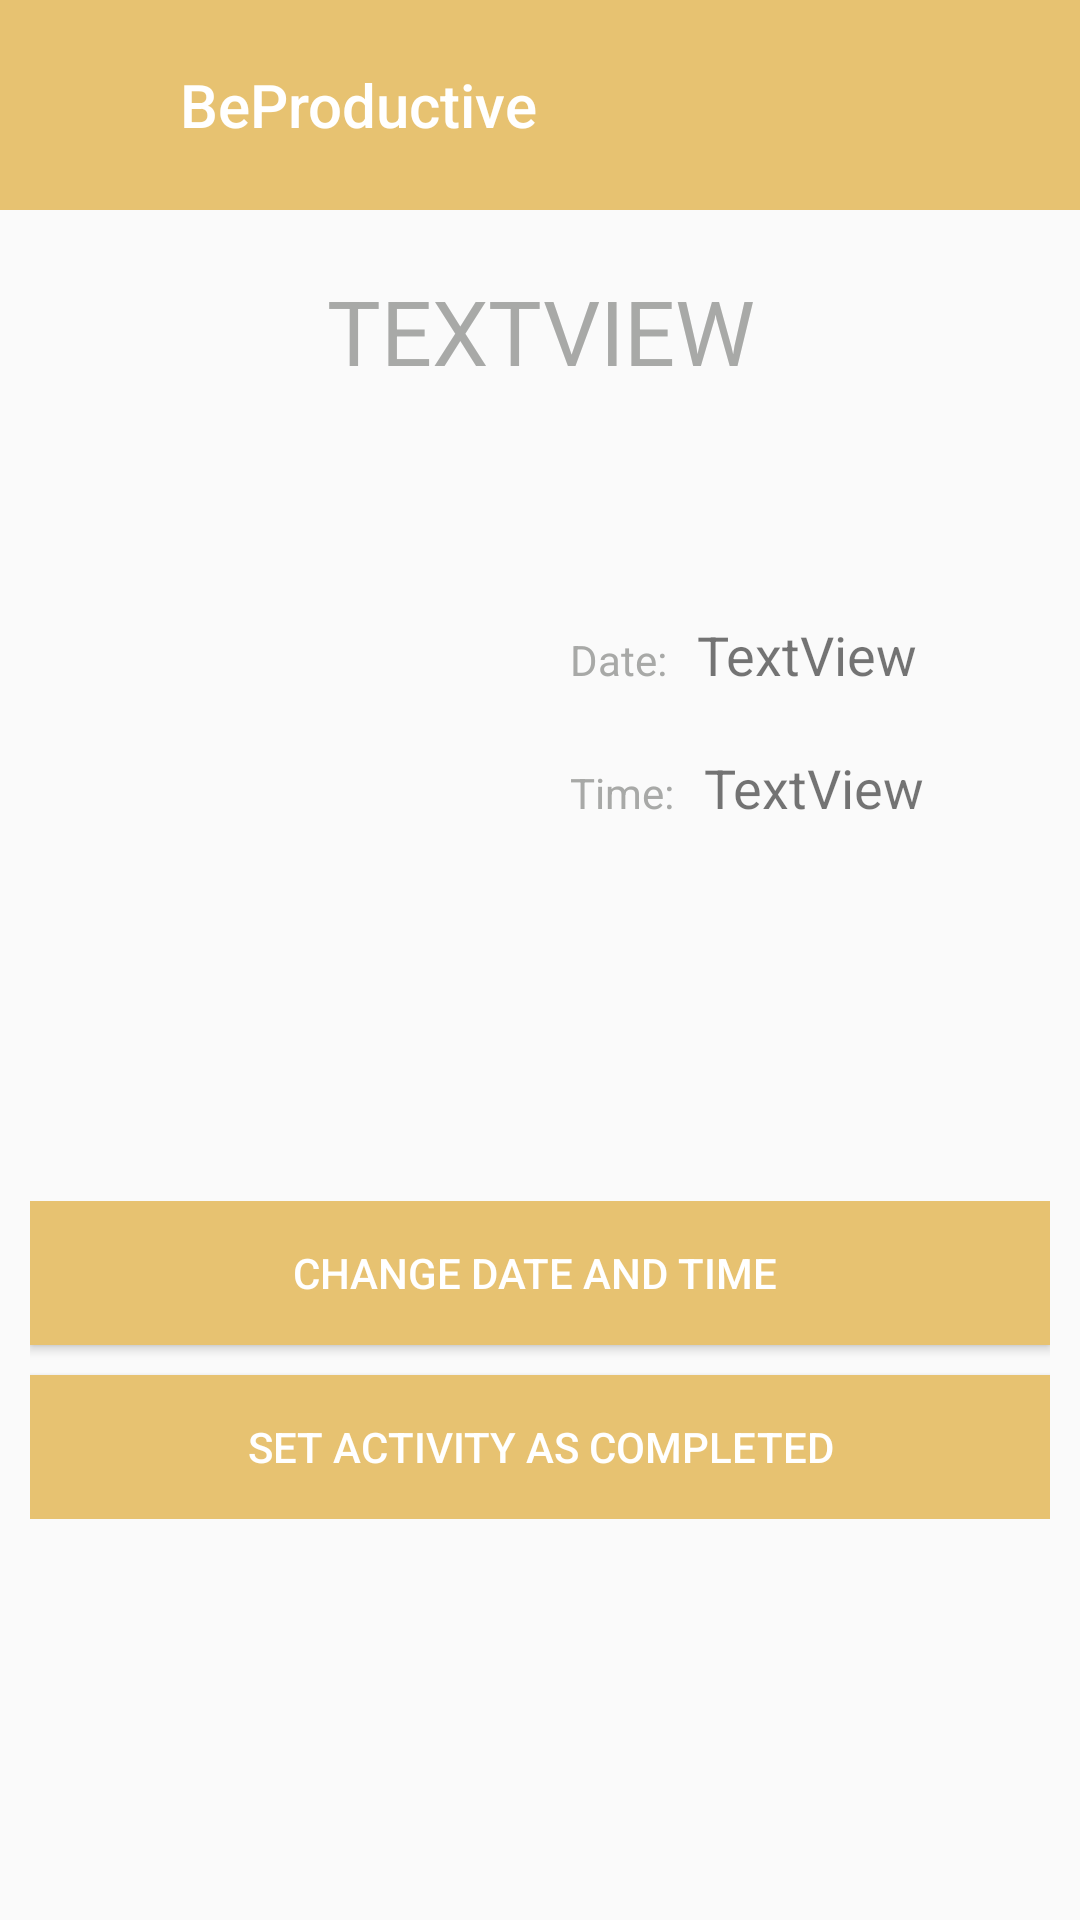

Layout XML and referenced resources for this Android screen:
<!-- AndroidManifest.xml: application theme AppTheme -->
<!-- res/layout/activity_completed.xml -->
<?xml version="1.0" encoding="utf-8"?>
<LinearLayout xmlns:android="http://schemas.android.com/apk/res/android"
    xmlns:app="http://schemas.android.com/apk/res-auto"
    android:orientation="vertical"
    android:layout_width="match_parent"
    android:layout_height="match_parent">

    <android.support.v7.widget.Toolbar
        android:id="@+id/toolbar2"
        android:layout_width="match_parent"
        android:layout_height="70dp"
        android:background="@color/colorPrimary"
        app:title="BeProductive"
        app:titleMarginStart="60dp"
        app:titleTextColor="@android:color/white" />

    <LinearLayout
        android:layout_width="match_parent"
        android:layout_height="match_parent"
        android:orientation="vertical">

        <TextView
            android:id="@+id/txt1"
            android:layout_width="match_parent"
            android:layout_height="wrap_content"
            android:layout_marginBottom="10dp"
            android:layout_marginLeft="10dp"
            android:layout_marginRight="10dp"
            android:layout_marginTop="20dp"
            android:layout_weight="0"
            android:background="@drawable/border"
            android:text="TextView"
            android:textAlignment="center"
            android:textAllCaps="true"
            android:textColor="@color/color2"
            android:textSize="30sp"
            android:visibility="visible" />

        <LinearLayout
            android:layout_width="match_parent"
            android:layout_height="wrap_content"
            android:orientation="horizontal">

            <LinearLayout
                android:layout_width="match_parent"
                android:layout_height="200dp"
                android:layout_weight="1"
                android:gravity="center_vertical"
                android:orientation="vertical">

                <ImageView
                    android:id="@+id/imgset"
                    android:layout_width="match_parent"
                    android:layout_height="wrap_content"
                    android:layout_gravity="center_vertical"
                    android:layout_marginBottom="20dp"
                    android:layout_marginTop="20dp"
                    android:layout_weight="1"
                    android:scaleType="fitCenter"
                    app:srcCompat="@mipmap/education" />
            </LinearLayout>

            <LinearLayout
                android:layout_width="match_parent"
                android:layout_height="200dp"
                android:layout_weight="1"
                android:orientation="vertical"
                android:weightSum="1">

                <LinearLayout
                    android:layout_width="match_parent"
                    android:layout_height="match_parent"
                    android:gravity="center_vertical"
                    android:orientation="vertical">

                    <LinearLayout
                        android:layout_width="match_parent"
                        android:layout_height="wrap_content"
                        android:layout_gravity="center_vertical"
                        android:orientation="horizontal">

                        <TextView
                            android:id="@+id/textView"
                            android:layout_width="wrap_content"
                            android:layout_height="wrap_content"
                            android:layout_marginLeft="10dp"
                            android:layout_marginRight="10dp"
                            android:layout_weight="0"
                            android:text="Date:"
                            android:textColor="@color/color2" />

                        <TextView
                            android:id="@+id/txt2"
                            android:layout_width="match_parent"
                            android:layout_height="wrap_content"
                            android:layout_marginBottom="20dp"
                            android:layout_weight="1"
                            android:text="TextView"
                            android:textAllCaps="false"
                            android:textSize="18sp" />

                    </LinearLayout>

                    <LinearLayout
                        android:layout_width="match_parent"
                        android:layout_height="wrap_content"
                        android:layout_gravity="center_vertical"
                        android:layout_weight="0"
                        android:orientation="horizontal">

                        <TextView
                            android:id="@+id/textView2"
                            android:layout_width="wrap_content"
                            android:layout_height="wrap_content"
                            android:layout_marginLeft="10dp"
                            android:layout_marginRight="10dp"
                            android:layout_weight="0"
                            android:text="Time:"
                            android:textColor="@color/color2" />

                        <TextView
                            android:id="@+id/txt3"
                            android:layout_width="match_parent"
                            android:layout_height="wrap_content"
                            android:layout_weight="1"
                            android:text="TextView"
                            android:textSize="18sp" />
                    </LinearLayout>

                </LinearLayout>

            </LinearLayout>
        </LinearLayout>

        <LinearLayout
            android:layout_width="match_parent"
            android:layout_height="wrap_content"
            android:layout_gravity="bottom"
            android:layout_marginTop="50dp"
            android:layout_weight="0"
            android:orientation="vertical"
            android:paddingBottom="10dp"
            android:paddingLeft="10dp"
            android:paddingRight="10dp"
            android:paddingTop="10dp">

            <Button
                android:id="@+id/btnchange"
                style="@style/Widget.AppCompat.Button.Colored"
                android:layout_width="match_parent"
                android:layout_height="wrap_content"
                android:layout_marginBottom="10dp"
                android:layout_weight="1"
                android:background="@color/colorPrimary"
                android:text="Change date and time "
                android:textColor="@color/colorText" />

            <Button
                android:id="@+id/btnUpdate1"
                style="@style/Widget.AppCompat.Button.Colored"
                android:layout_width="match_parent"
                android:layout_height="wrap_content"

                android:layout_alignParentBottom="true"
                android:layout_weight="1"
                android:background="@color/colorPrimary"
                android:text="Set activity as completed"
                android:textColor="@color/colorText" />
        </LinearLayout>

    </LinearLayout>

</LinearLayout>
<!-- resources referenced by this layout -->
<resources>
  <color name="color2">#a8a9a7</color>
  <color name="colorPrimary">#e7c271</color>
  <color name="colorText">#ffffff</color>
  <!-- mipmap education: png bitmap (drawable-v24, 10522 bytes) -->
  <style name="AppTheme" parent="Theme.AppCompat.Light.DarkActionBar">
          
          <item name="colorPrimary">#efb54a</item>
          <item name="colorPrimaryDark">@color/colorPrimaryDark</item>
          <item name="colorAccent">#f4a72c</item>
          <item name="windowNoTitle">true</item>
          <item name="windowActionBar">false</item>
          <item name="colorControlNormal">#f4a72c</item>
          <item name="colorControlActivated">#efb54a</item>
  
      </style>
  <color name="colorPrimaryDark">#58b17c</color>
</resources>
